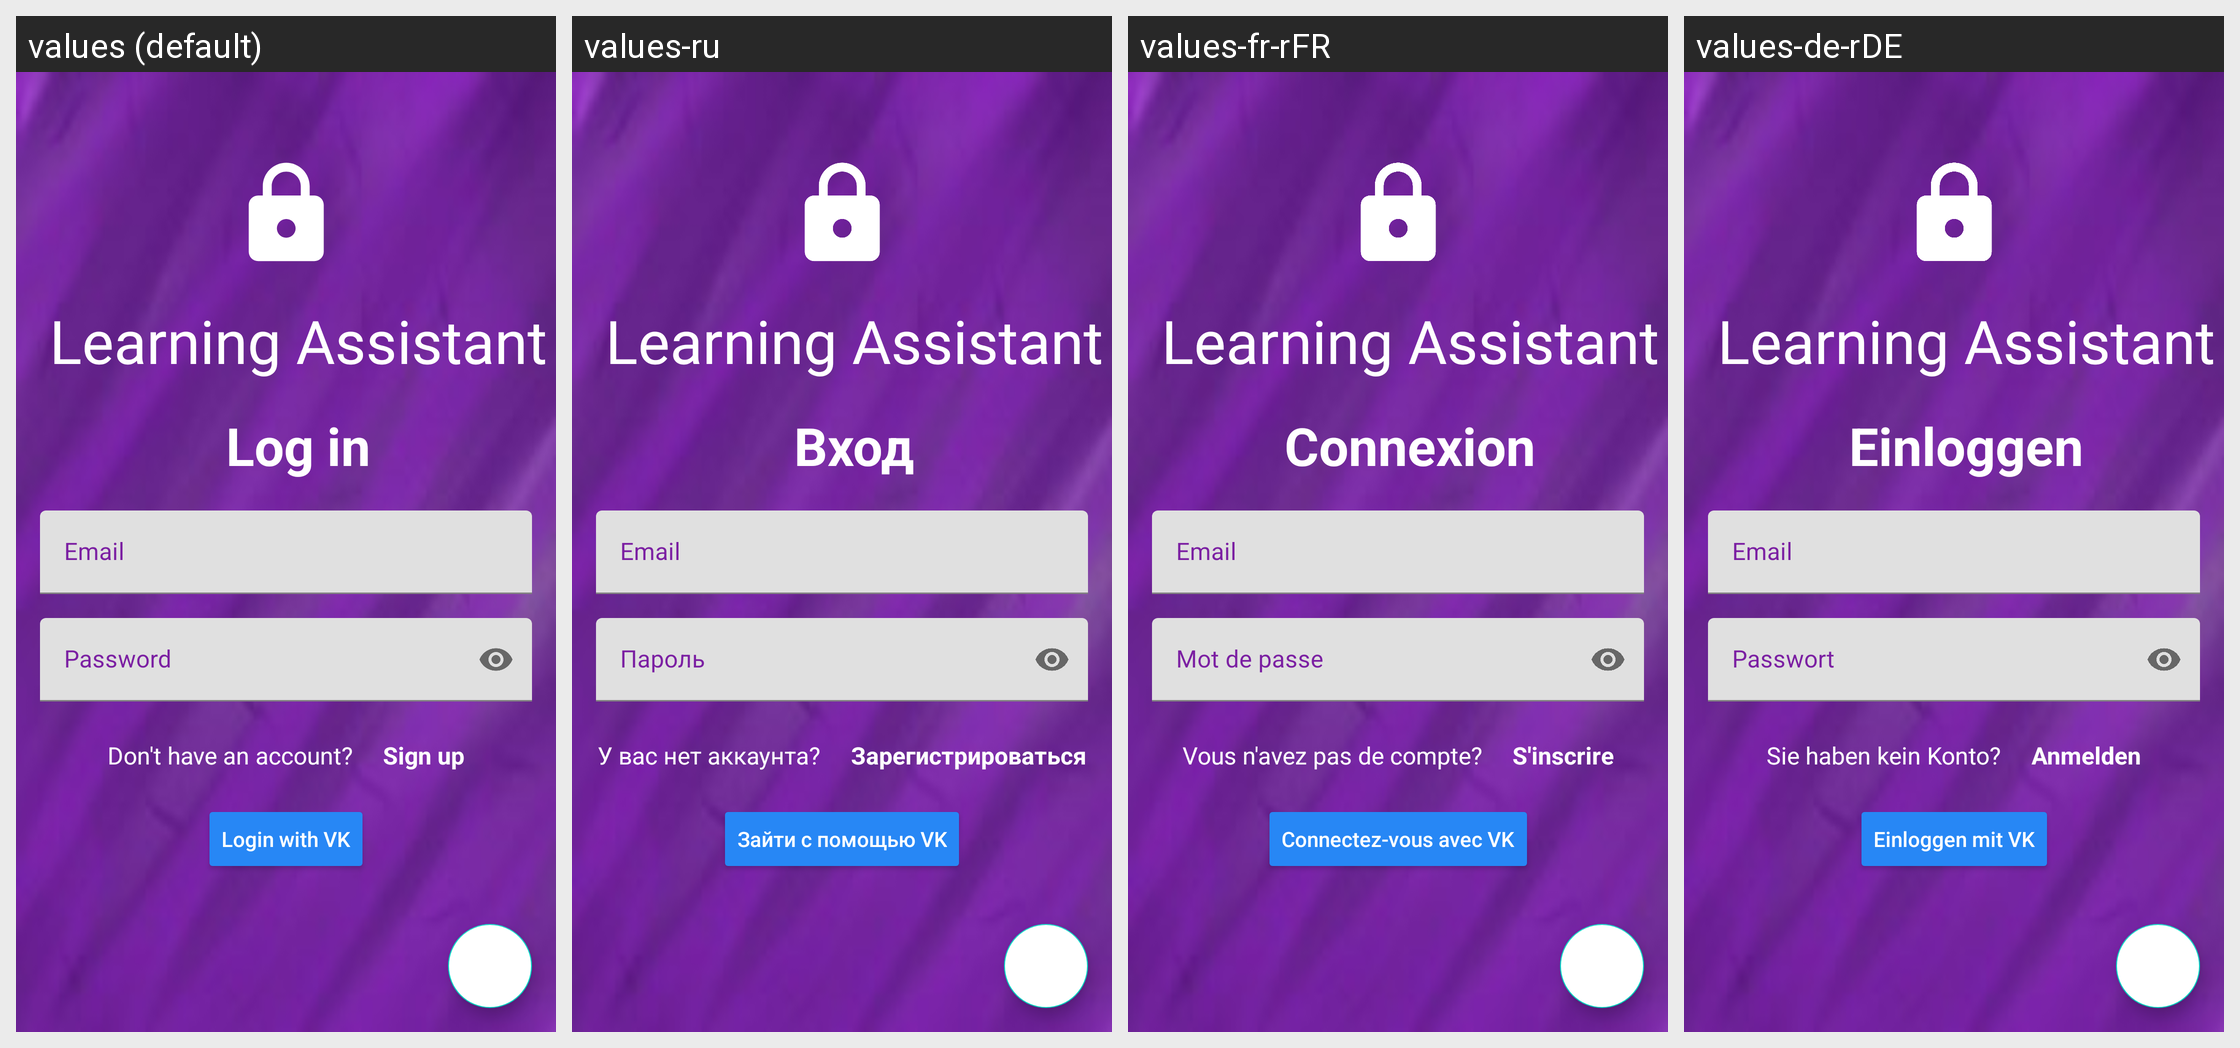

Translations of the strings shown on this Android screen, per locale in the grid:
Android screen res/layout/fragment_enter.xml rendered under 4 locales, left to right: values (default), values-ru, values-fr-rFR, values-de-rDE. Device: Nexus 5 (rendered at 1080×1920; each locale shown at half size, 540×960, under a caption strip naming it); theme SplashScreenStyle.
Strings drawn on this screen, with the default value and each locale's value (text and hints the layout hard-codes, and strings that could not be matched under every locale, appear in the picture but are not listed):

app_name
  values: Learning Assistant
  values-ru: Learning Assistant  [not translated; the default value is used]
  values-fr-rFR: Learning Assistant  [not translated; the default value is used]
  values-de-rDE: Learning Assistant  [not translated; the default value is used]

enter
  values: Log in
  values-ru: Вход
  values-fr-rFR: Connexion
  values-de-rDE: Einloggen

dont_have_acc
  values: Don't have an account?
  values-ru: У вас нет аккаунта?
  values-fr-rFR: Vous n'avez pas de compte?
  values-de-rDE: Sie haben kein Konto?

text_register_now
  values: Sign up
  values-ru: Зарегистрироваться
  values-fr-rFR: S'inscrire
  values-de-rDE: Anmelden

enter_vk
  values: Login with VK
  values-ru: Зайти с помощью VK
  values-fr-rFR: Connectez-vous avec VK
  values-de-rDE: Einloggen mit VK
